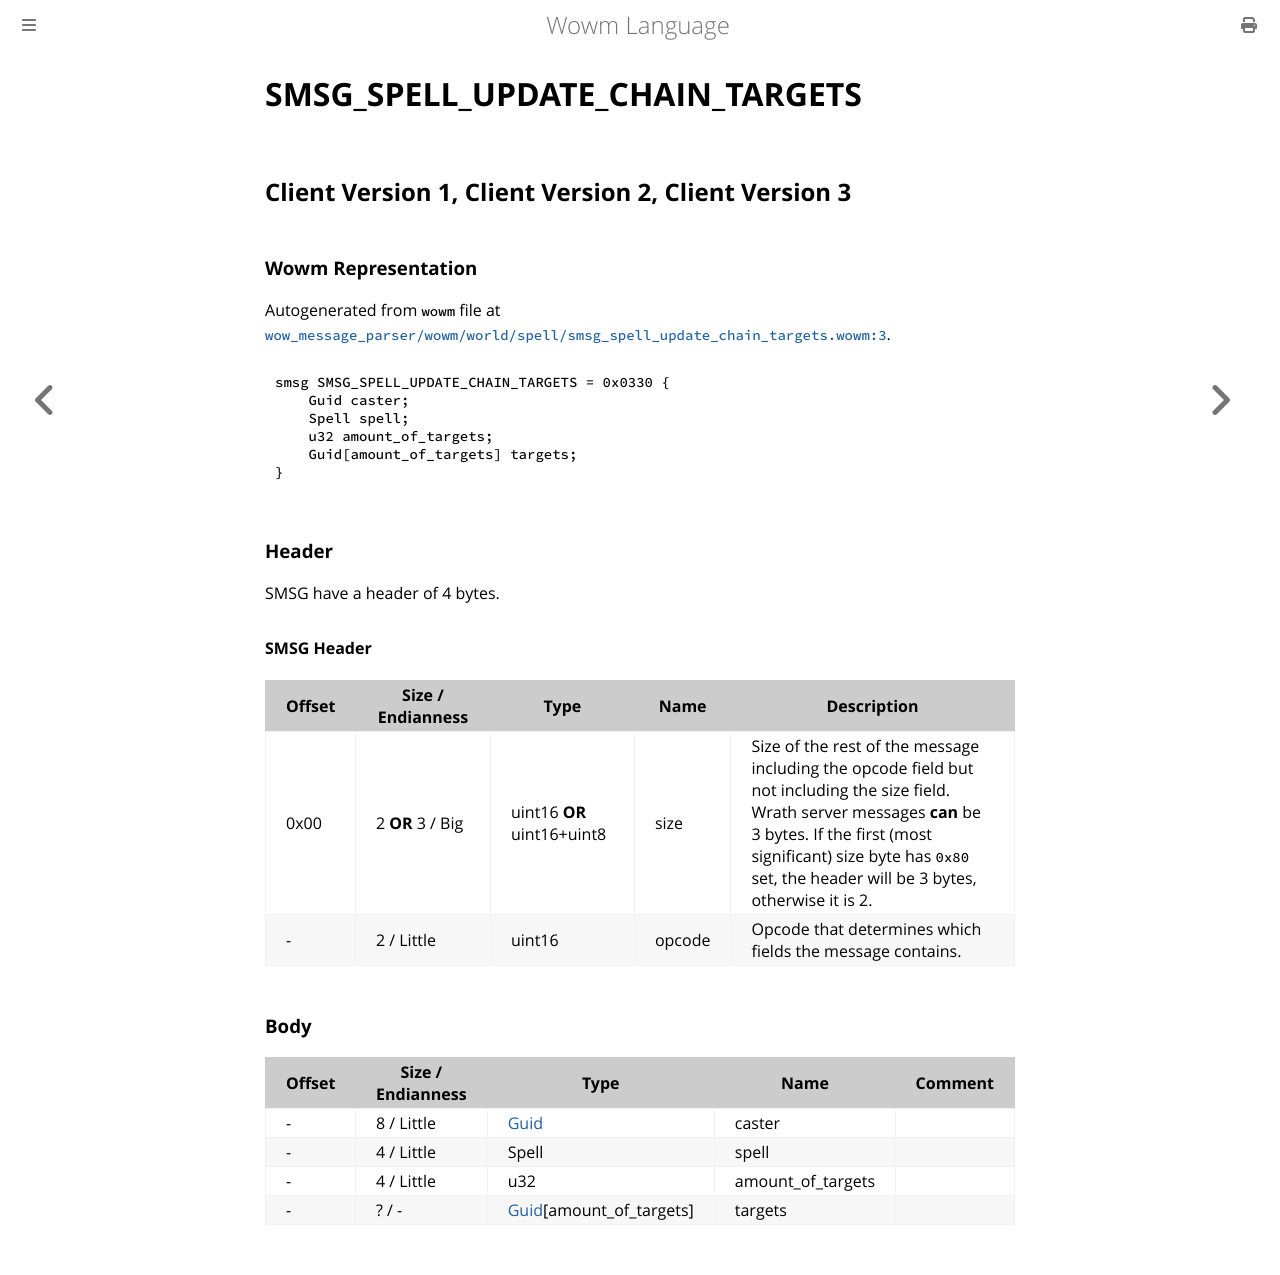

repository: gtker/wow_messages · page: docs/smsg_spell_update_chain_targets.html · generator: mdbook

# SMSG_SPELL_UPDATE_CHAIN_TARGETS

## Client Version 1, Client Version 2, Client Version 3

### Wowm Representation

Autogenerated from `wowm` file at [`wow_message_parser/wowm/world/spell/smsg_spell_update_chain_targets.wowm:3`](https://github.com/gtker/wow_messages/tree/main/wow_message_parser/wowm/world/spell/smsg_spell_update_chain_targets.wowm#L3).
```rust,ignore
smsg SMSG_SPELL_UPDATE_CHAIN_TARGETS = 0x0330 {
    Guid caster;
    Spell spell;
    u32 amount_of_targets;
    Guid[amount_of_targets] targets;
}
```
### Header

SMSG have a header of 4 bytes.

#### SMSG Header

| Offset | Size / Endianness | Type   | Name   | Description |
| ------ | ----------------- | ------ | ------ | ----------- |
| 0x00   | 2 **OR** 3 / Big           | uint16 **OR** uint16+uint8 | size | Size of the rest of the message including the opcode field but not including the size field. Wrath server messages **can** be 3 bytes. If the first (most significant) size byte has `0x80` set, the header will be 3 bytes, otherwise it is 2.|
| -      | 2 / Little| uint16 | opcode | Opcode that determines which fields the message contains. |

### Body

| Offset | Size / Endianness | Type | Name | Comment |
| ------ | ----------------- | ---- | ---- | ------- |
| - | 8 / Little | [Guid](../types/packed-guid.md) | caster |  |
| - | 4 / Little | Spell | spell |  |
| - | 4 / Little | u32 | amount_of_targets |  |
| - | ? / - | [Guid](../types/packed-guid.md)[amount_of_targets] | targets |  |
